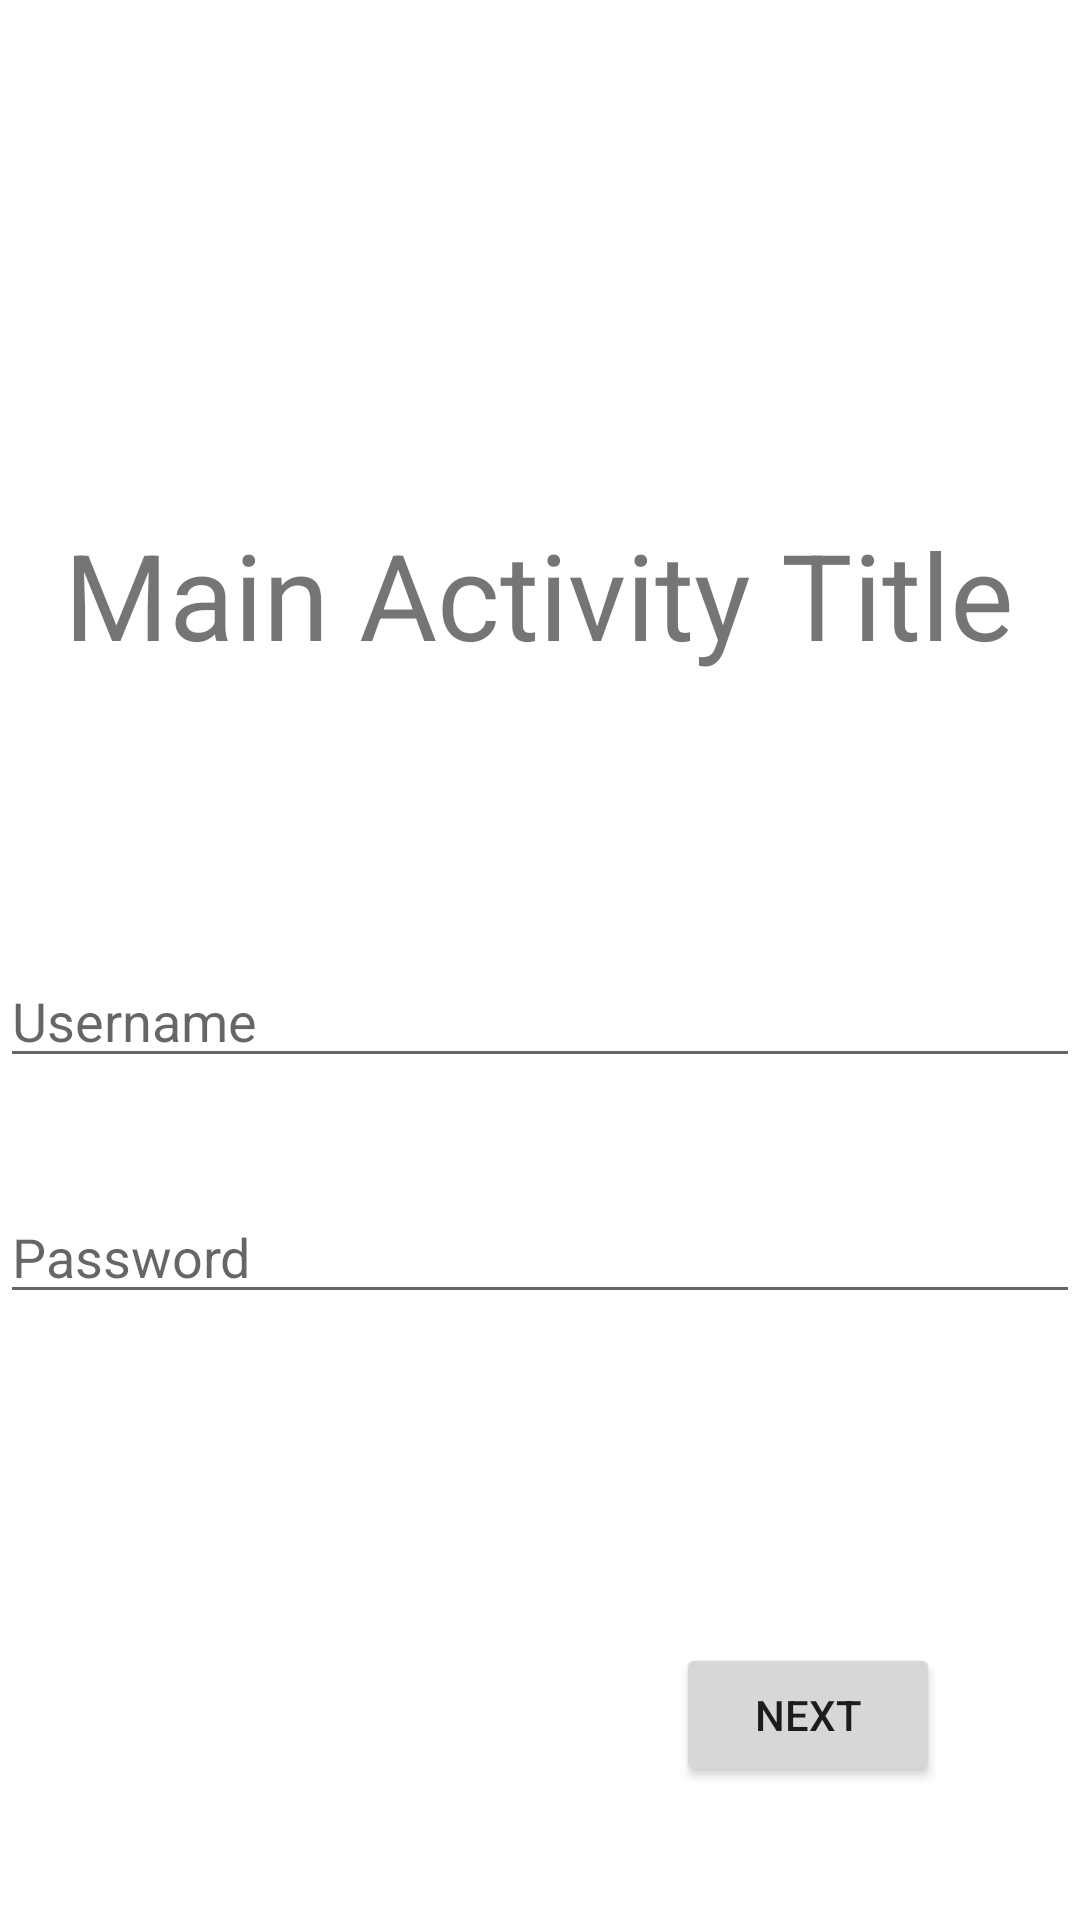

Produce the Android XML layout that renders to this screen, including the resource entries it uses.
<!-- AndroidManifest.xml: application theme Theme.TestingApp -->
<!-- res/layout/activity_main.xml -->
<?xml version="1.0" encoding="utf-8"?>

<androidx.constraintlayout.widget.ConstraintLayout xmlns:android="http://schemas.android.com/apk/res/android"
    xmlns:app="http://schemas.android.com/apk/res-auto"
    xmlns:tools="http://schemas.android.com/tools"
    android:layout_width="match_parent"
    android:layout_height="match_parent"
    tools:context=".MainActivity">

    <TextView
        android:id="@+id/textView"
        android:layout_width="wrap_content"
        android:layout_height="wrap_content"
        android:text="@string/main_activity_title"
        android:textSize="40dp"
        app:layout_constraintBottom_toBottomOf="parent"
        app:layout_constraintEnd_toEndOf="parent"
        app:layout_constraintHorizontal_bias="0.494"
        app:layout_constraintStart_toStartOf="parent"
        app:layout_constraintTop_toTopOf="parent"
        app:layout_constraintVertical_bias="0.292" />


    <EditText
        android:id="@+id/username"
        android:layout_width="match_parent"
        android:layout_height="wrap_content"
        android:hint="Username"
        app:layout_constraintBottom_toTopOf="@+id/button"
        app:layout_constraintEnd_toEndOf="parent"
        app:layout_constraintHorizontal_bias="0.0"
        app:layout_constraintStart_toStartOf="parent"
        app:layout_constraintTop_toBottomOf="@+id/textView"
        app:layout_constraintVertical_bias="0.331" />

    <EditText
        android:id="@+id/password"
        android:layout_width="match_parent"
        android:layout_height="wrap_content"
        android:hint="Password"
        app:layout_constraintBottom_toTopOf="@+id/button"
        app:layout_constraintEnd_toEndOf="parent"
        app:layout_constraintHorizontal_bias="1.0"
        app:layout_constraintStart_toStartOf="parent"
        app:layout_constraintTop_toBottomOf="@+id/username"
        app:layout_constraintVertical_bias="0.254" />

    <Button
        android:id="@+id/button"
        android:layout_width="wrap_content"
        android:layout_height="wrap_content"
        android:text="@string/next"
        app:layout_constraintBottom_toBottomOf="parent"
        app:layout_constraintEnd_toEndOf="parent"
        app:layout_constraintHorizontal_bias="0.829"
        app:layout_constraintStart_toStartOf="parent"
        app:layout_constraintTop_toBottomOf="@+id/textView"
        app:layout_constraintVertical_bias="0.879" />



</androidx.constraintlayout.widget.ConstraintLayout>
<!-- resources referenced by this layout -->
<resources>
  <string name="main_activity_title">Main Activity Title</string>
  <string name="next">NEXT</string>
  <style name="Theme.TestingApp" parent="Theme.MaterialComponents.DayNight.DarkActionBar">
          
          <item name="colorPrimary">@color/purple_500</item>
          <item name="colorPrimaryVariant">@color/purple_700</item>
          <item name="colorOnPrimary">@color/white</item>
          
          <item name="colorSecondary">@color/teal_200</item>
          <item name="colorSecondaryVariant">@color/teal_700</item>
          <item name="colorOnSecondary">@color/black</item>
          
          <item name="android:statusBarColor" tools:targetApi="l">?attr/colorPrimaryVariant</item>
          
      </style>
  <!-- not gathered from this repository: default colours our renderer supplied (Android Studio template values) -->
  <color name="purple_500">#FF6200EE</color>
  <color name="purple_700">#FF3700B3</color>
  <color name="teal_200">#FF03DAC5</color>
  <color name="teal_700">#FF018786</color>
  <color name="black">#FF000000</color>
  <color name="white">#FFFFFFFF</color>
</resources>
